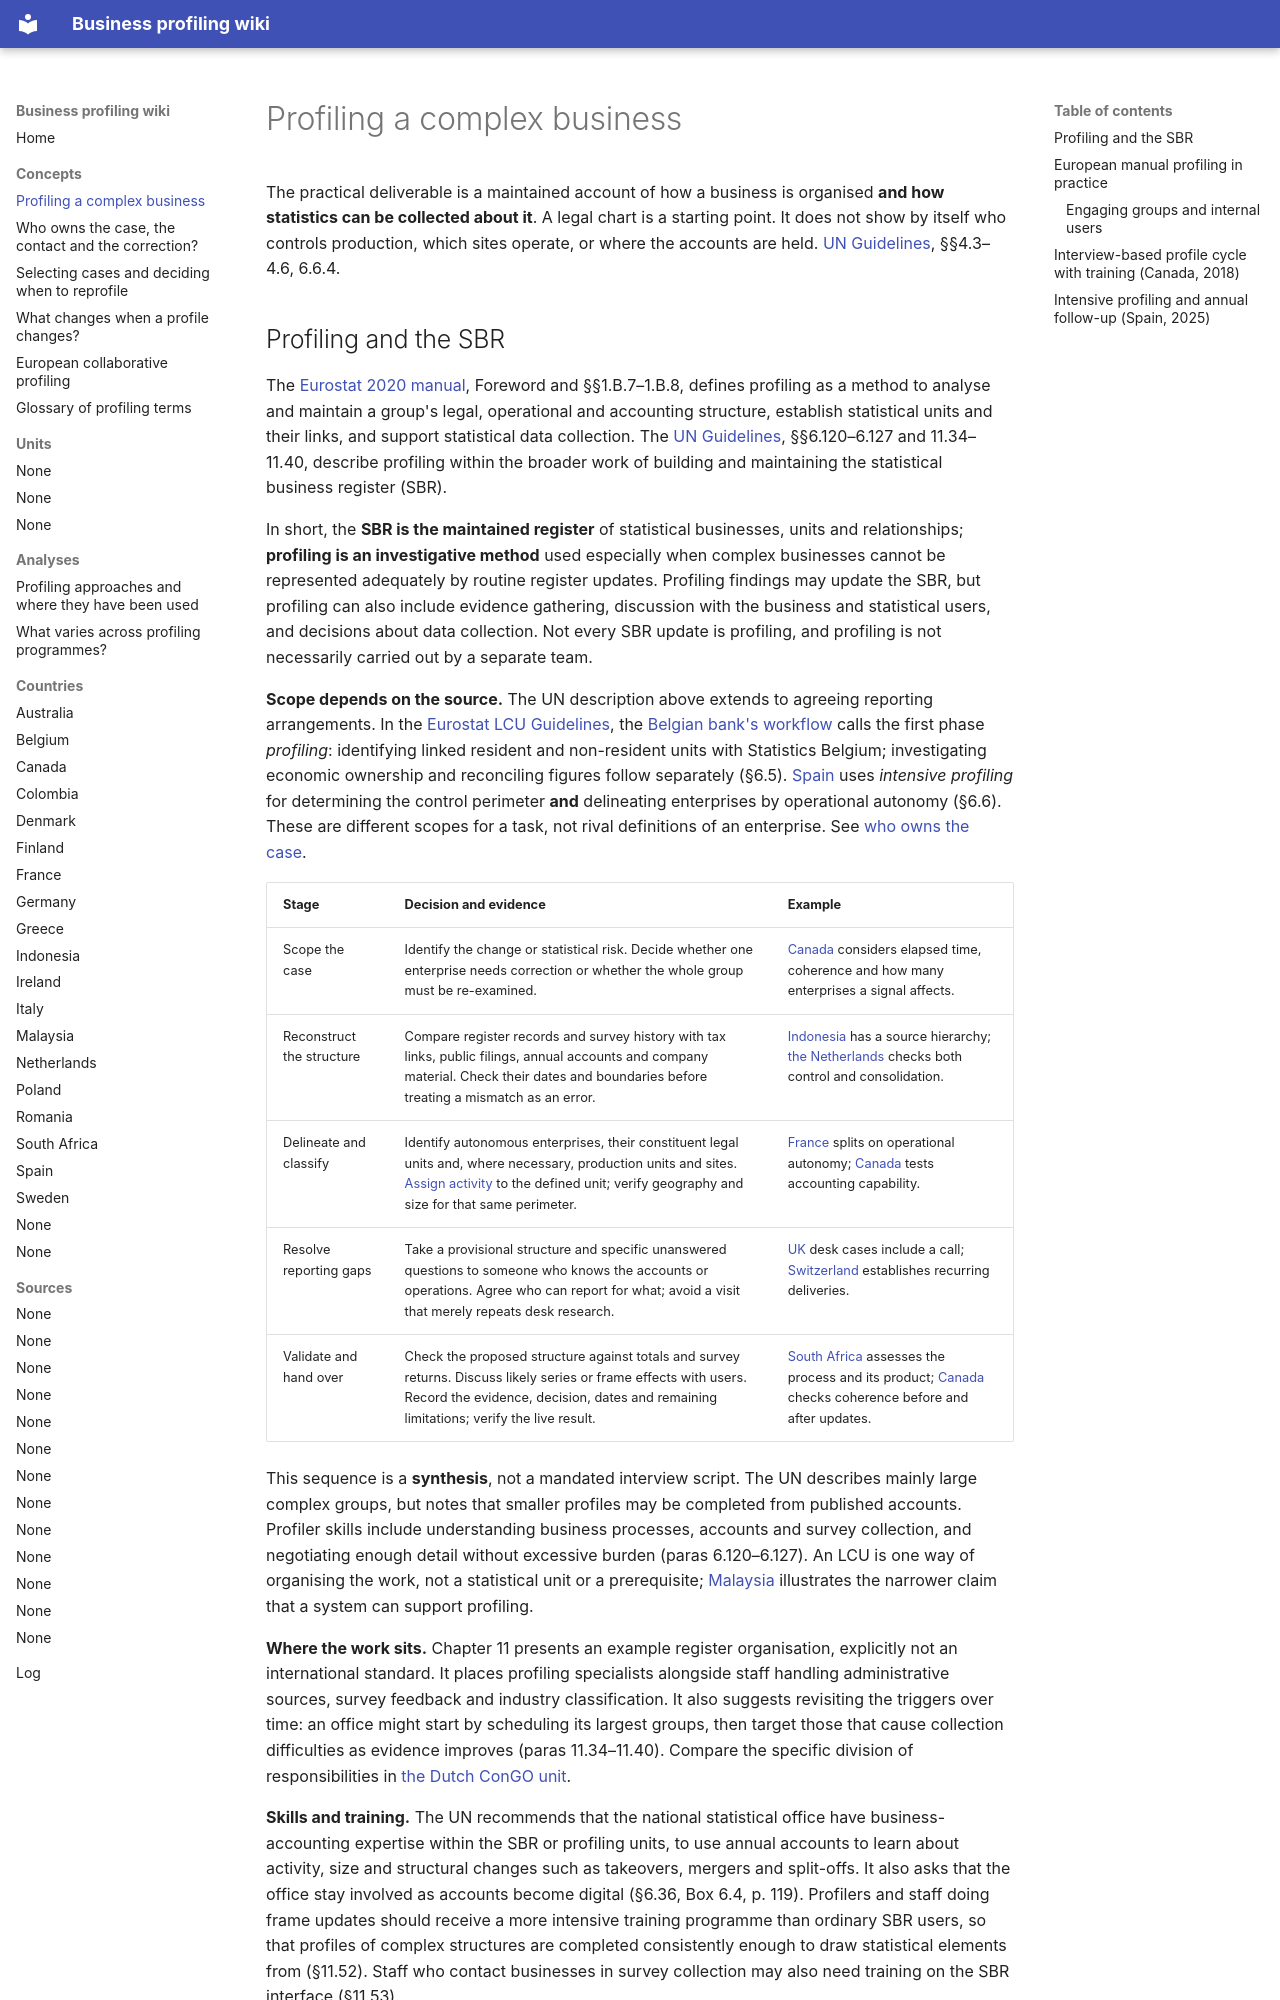

repository: justin-castillo-snz/profiling · page: concepts/profiling-workflow/index.html · generator: mkdocs

# Profiling a complex business

The practical deliverable is a maintained account of how a business is organised **and how statistics can be collected about it**. A legal chart is a starting point. It does not show by itself who controls production, which sites operate, or where the accounts are held. [UN Guidelines](../sources/un-guidelines-on-sbr.md), §§4.3–4.6, 6.6.4.
